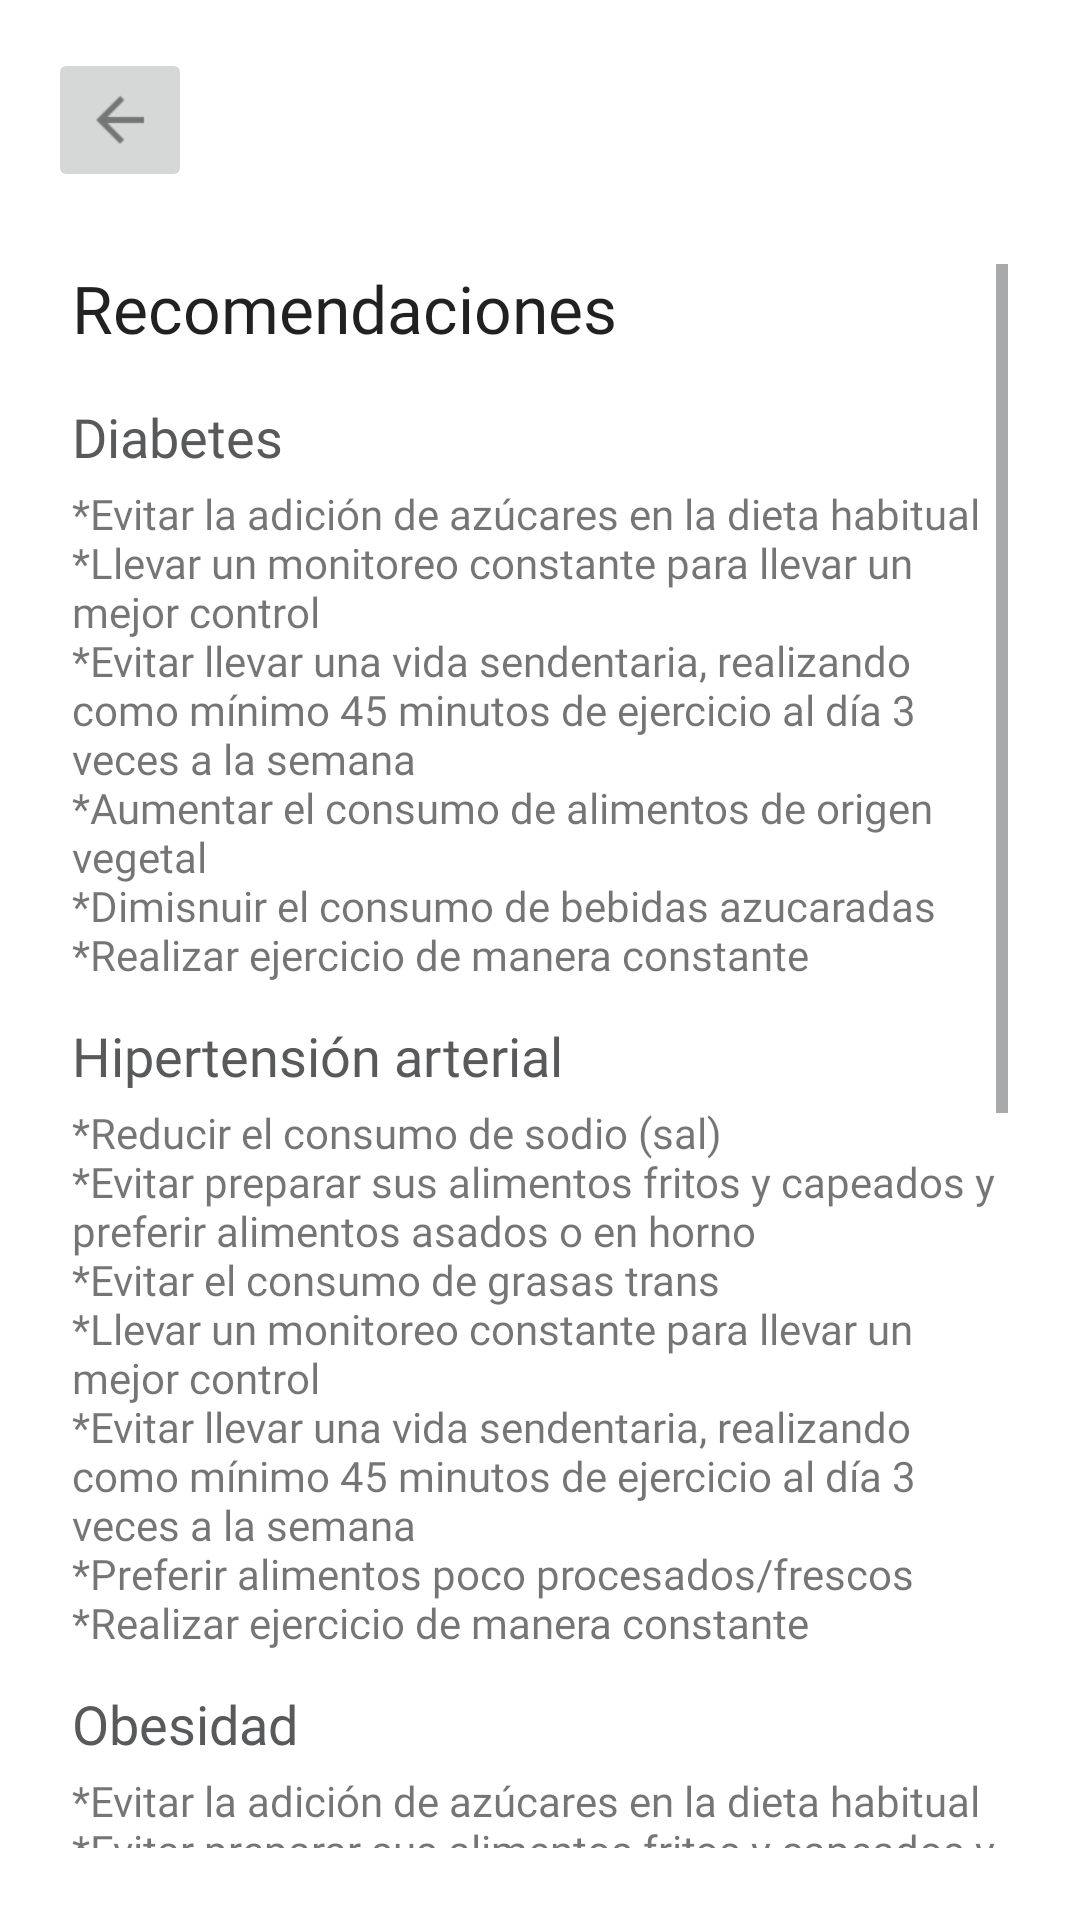

Write the Android layout XML for this screen, with the resource values it uses.
<!-- AndroidManifest.xml: application theme Theme.BAMXMorelos -->
<!-- res/layout/activity_retroalimentacion.xml -->
<?xml version="1.0" encoding="utf-8"?>
<androidx.constraintlayout.widget.ConstraintLayout xmlns:android="http://schemas.android.com/apk/res/android"
    xmlns:app="http://schemas.android.com/apk/res-auto"
    xmlns:tools="http://schemas.android.com/tools"
    android:layout_width="match_parent"
    android:layout_height="match_parent"
    tools:context=".Retroalimentacion">

  <ImageButton
      android:id="@+id/iBtnBackReco"
      android:layout_width="wrap_content"
      android:layout_height="wrap_content"
      android:layout_marginStart="16dp"
      android:layout_marginTop="16dp"
      android:contentDescription="@string/iBtnRegresar"
      android:minHeight="48dp"
      app:layout_constraintStart_toStartOf="parent"
      app:layout_constraintTop_toTopOf="parent"
      app:srcCompat="@drawable/ic_back" />

  <ScrollView
      android:layout_width="0dp"
      android:layout_height="0dp"
      android:layout_marginStart="24dp"
      android:layout_marginTop="24dp"
      android:layout_marginEnd="24dp"
      android:layout_marginBottom="24dp"
      app:layout_constraintBottom_toBottomOf="parent"
      app:layout_constraintEnd_toEndOf="parent"
      app:layout_constraintHorizontal_bias="0.5"
      app:layout_constraintStart_toStartOf="parent"
      app:layout_constraintTop_toBottomOf="@+id/iBtnBackReco">

    <LinearLayout
        android:layout_width="match_parent"
        android:layout_height="wrap_content"
        android:orientation="vertical" >

      <TextView
          android:id="@+id/textView28"
          android:layout_width="match_parent"
          android:layout_height="wrap_content"
          android:layout_marginBottom="16dp"
          android:fontFamily="@font/omnesmedium"
          android:text="@string/btnRecomendacionesInfo"
          android:textAppearance="@style/TextAppearance.AppCompat.Large" />

      <TextView
          android:id="@+id/textView29"
          android:layout_width="match_parent"
          android:layout_height="wrap_content"
          android:layout_marginBottom="4dp"
          android:fontFamily="@font/omnesmedium"
          android:text="@string/diseaseDiabetes"
          android:textAppearance="@style/TextAppearance.AppCompat.Medium" />

      <TextView
          android:id="@+id/textView30"
          android:layout_width="match_parent"
          android:layout_height="wrap_content"
          android:layout_marginBottom="12dp"
          android:fontFamily="@font/omnesmedium"
          android:text="@string/recDiabetes" />

      <TextView
          android:id="@+id/textView31"
          android:layout_width="match_parent"
          android:layout_height="wrap_content"
          android:layout_marginBottom="4dp"
          android:fontFamily="@font/omnesmedium"
          android:text="@string/diseaseHipertension"
          android:textAppearance="@style/TextAppearance.AppCompat.Medium" />

      <TextView
          android:id="@+id/textView32"
          android:layout_width="match_parent"
          android:layout_height="wrap_content"
          android:layout_marginBottom="12dp"
          android:fontFamily="@font/omnesmedium"
          android:text="@string/recHipertension" />

      <TextView
          android:id="@+id/textView33"
          android:layout_width="match_parent"
          android:layout_height="wrap_content"
          android:layout_marginBottom="4dp"
          android:fontFamily="@font/omnesmedium"
          android:text="@string/diseaseObesidad"
          android:textAppearance="@style/TextAppearance.AppCompat.Medium" />

      <TextView
          android:id="@+id/textView34"
          android:layout_width="match_parent"
          android:layout_height="wrap_content"
          android:layout_marginBottom="12dp"
          android:fontFamily="@font/omnesmedium"
          android:text="@string/recObesidad" />

      <TextView
          android:id="@+id/textView35"
          android:layout_width="match_parent"
          android:layout_height="wrap_content"
          android:layout_marginBottom="4dp"
          android:fontFamily="@font/omnesmedium"
          android:text="@string/recGenerales"
          android:textAppearance="@style/TextAppearance.AppCompat.Medium" />

      <TextView
          android:id="@+id/textView36"
          android:layout_width="match_parent"
          android:layout_height="wrap_content"
          android:layout_marginBottom="12dp"
          android:fontFamily="@font/omnesmedium"
          android:text="@string/recGeneralesLista" />

    </LinearLayout>
  </ScrollView>
</androidx.constraintlayout.widget.ConstraintLayout>
<!-- resources referenced by this layout -->
<resources>
  <!-- drawable ic_back: png bitmap (drawable-hdpi, 188 bytes) -->
  <string name="btnRecomendacionesInfo">Recomendaciones</string>
  <string name="diseaseDiabetes">Diabetes</string>
  <string name="diseaseHipertension">Hipertensión arterial</string>
  <string name="diseaseObesidad">Obesidad</string>
  <string name="iBtnRegresar">Regresar</string>
  <string name="recDiabetes">*Evitar la adición de azúcares en la dieta habitual \n*Llevar un monitoreo constante para llevar un mejor control \n*Evitar llevar una vida sendentaria, realizando como mínimo 45 minutos de ejercicio al día 3 veces a la semana \n*Aumentar el consumo de alimentos de origen vegetal \n*Dimisnuir el consumo de bebidas azucaradas \n*Realizar ejercicio de manera constante</string>
  <string name="recGenerales">Generales</string>
  <string name="recGeneralesLista">*Llevar una dieta variada y equilibrada \n*Disminuir el consumo de ácidos grasos saturados y preferir el consumo de acidos grasos mono y poliinsaturados \n*Llevar una alimentación que cubra las necesidades de cada integrante de la familia \n*Realizar ejercicio físico mínimo 30 minutos al día, combinando ejercicios aeróbicos y anaeróbicos \n*Tomar mínimo 2 litros de agua simple al día para evitar una deshidratación</string>
  <string name="recHipertension">*Reducir el consumo de sodio (sal) \n*Evitar preparar sus alimentos fritos y capeados y preferir alimentos asados o en horno \n*Evitar el consumo de grasas trans \n*Llevar un monitoreo constante para llevar un mejor control \n*Evitar llevar una vida sendentaria, realizando como mínimo 45 minutos de ejercicio al día 3 veces a la semana \n*Preferir alimentos poco procesados/frescos \n*Realizar ejercicio de manera constante</string>
  <string name="recObesidad">*Evitar la adición de azúcares en la dieta habitual \n*Evitar preparar sus alimentos fritos y capeados y preferir alimentos asados o en horno \n*Evitar el consumo de grasas trans \n*Llevar un monitoreo constante para llevar un mejor control \n*Evitar llevar una vida sendentaria, realizando como mínimo 45 minutos de ejercicio al día 3 veces a la semana \n*Aumentar el consumo de alimentos de origen vegetal \n*Dimisnuir el consumo de bebidas azucaradas \n *Aumentar la ingesta de alimentos integrales y ricos en fibra *Preferir alimentos poco procesados/frescos *Realizar ejercicio de manera constante</string>
  <style name="Theme.BAMXMorelos" parent="Theme.MaterialComponents.DayNight.DarkActionBar">
          
          <item name="colorPrimary">@color/purple_500</item>
          <item name="colorPrimaryVariant">@color/purple_500</item>
          <item name="colorOnPrimary">@color/white</item>
          
          <item name="colorSecondary">@color/teal_200</item>
          <item name="colorSecondaryVariant">@color/teal_700</item>
          <item name="colorOnSecondary">@color/purple_700</item>
          
          <item name="android:statusBarColor">?attr/colorPrimaryVariant</item>
          
          <item name="android:textColorSecondary">@color/purple_700</item>
      </style>
  <color name="purple_500">#FFED1A3B</color>
  <color name="white">#FFFFFFFF</color>
  <color name="teal_200">#0DB14B</color>
  <color name="teal_700">#FDB913</color>
  <color name="purple_700">#58595B</color>
</resources>
